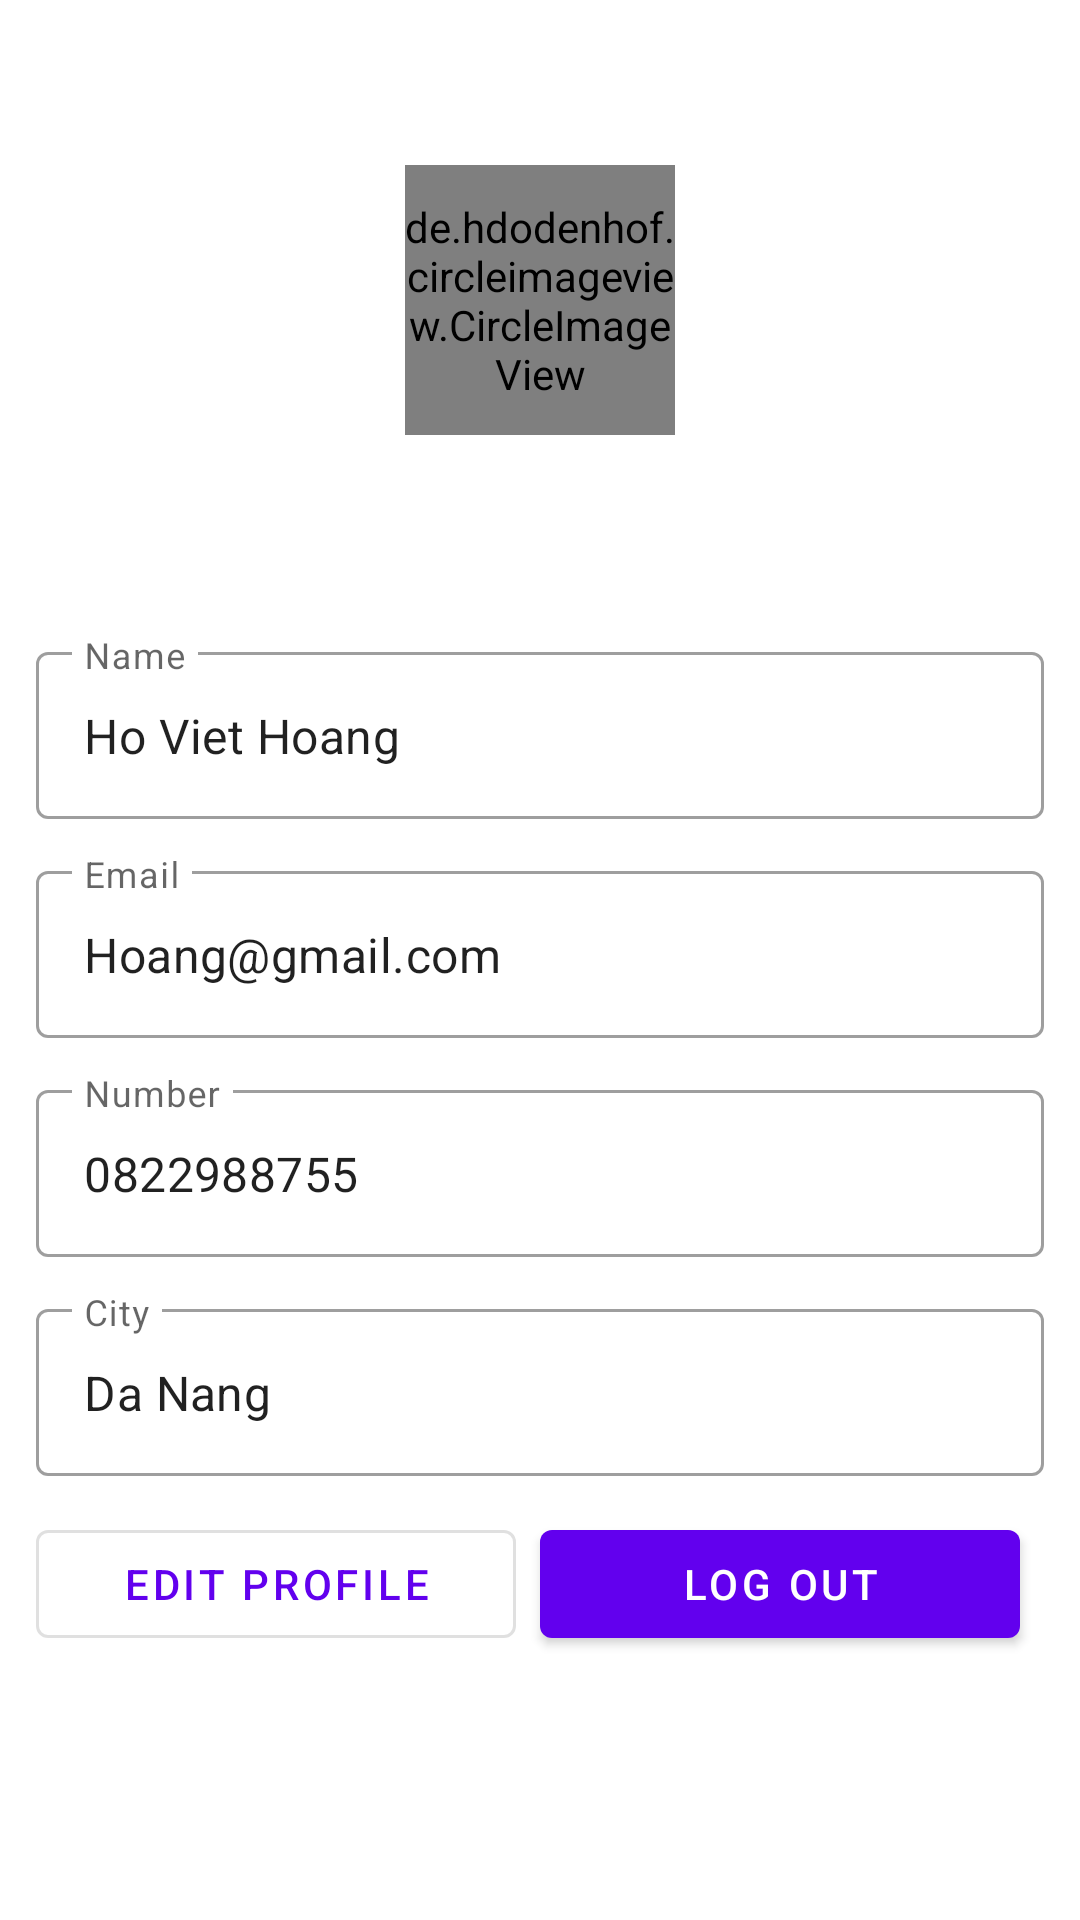

Layout XML and referenced resources for this Android screen:
<!-- AndroidManifest.xml: application theme Theme.LastTermDemo3 -->
<!-- res/layout/fragment_profile.xml -->
<?xml version="1.0" encoding="utf-8"?>
<LinearLayout xmlns:android="http://schemas.android.com/apk/res/android"
    xmlns:app="http://schemas.android.com/apk/res-auto"
    xmlns:tools="http://schemas.android.com/tools"
    android:layout_width="match_parent"
    android:layout_height="match_parent"
    android:orientation="vertical"
    tools:context=".Fragment.ProfileFragment">

    <RelativeLayout
        android:layout_width="match_parent"
        android:layout_height="200dp"
        android:background="@drawable/blue_bg">

        <de.hdodenhof.circleimageview.CircleImageView
            android:id="@+id/userImage"
            android:layout_width="90dp"
            android:layout_height="90dp"
            android:layout_centerInParent="true"
            android:src="@drawable/man" />
    </RelativeLayout>

    <com.google.android.material.textfield.TextInputLayout
        android:layout_width="match_parent"
        android:layout_marginHorizontal="12dp"
        android:layout_marginTop="12dp"
        style="@style/Widget.MaterialComponents.TextInputLayout.OutlinedBox"
        android:layout_height="wrap_content">

        <com.google.android.material.textfield.TextInputEditText
            android:id="@+id/name"
            android:layout_width="match_parent"
            android:layout_height="wrap_content"
            android:hint="Name"
            android:clickable="false"
            android:text="Ho Viet Hoang"/>
    </com.google.android.material.textfield.TextInputLayout>

    <com.google.android.material.textfield.TextInputLayout
        android:layout_width="match_parent"
        android:layout_marginHorizontal="12dp"
        android:layout_marginTop="12dp"
        style="@style/Widget.MaterialComponents.TextInputLayout.OutlinedBox"
        android:layout_height="wrap_content">

        <com.google.android.material.textfield.TextInputEditText
            android:id="@+id/email"
            android:layout_width="match_parent"
            android:layout_height="wrap_content"
            android:hint="Email"
            android:clickable="false"
            android:text="Hoang@gmail.com"/>
    </com.google.android.material.textfield.TextInputLayout>

    <com.google.android.material.textfield.TextInputLayout
        android:layout_width="match_parent"
        android:layout_marginHorizontal="12dp"
        android:layout_marginTop="12dp"
        style="@style/Widget.MaterialComponents.TextInputLayout.OutlinedBox"
        android:layout_height="wrap_content">

        <com.google.android.material.textfield.TextInputEditText
            android:id="@+id/number"
            android:layout_width="match_parent"
            android:layout_height="wrap_content"
            android:hint="Number"
            android:clickable="false"
            android:text="0822988755"/>
    </com.google.android.material.textfield.TextInputLayout>

    <com.google.android.material.textfield.TextInputLayout
        android:layout_width="match_parent"
        android:layout_marginHorizontal="12dp"
        android:layout_marginTop="12dp"
        style="@style/Widget.MaterialComponents.TextInputLayout.OutlinedBox"
        android:layout_height="wrap_content">

        <com.google.android.material.textfield.TextInputEditText
            android:id="@+id/city"
            android:layout_width="match_parent"
            android:layout_height="wrap_content"
            android:hint="City"
            android:clickable="false"
            android:text="Da Nang"/>
    </com.google.android.material.textfield.TextInputLayout>

    <LinearLayout
        android:layout_width="match_parent"
        android:layout_height="wrap_content"
        android:weightSum="2"
        android:layout_marginHorizontal="12dp"
        android:layout_marginTop="12dp">

        <com.google.android.material.button.MaterialButton
            android:id="@+id/editProfile"
            android:layout_width="0dp"
            android:layout_height="wrap_content"
            android:layout_weight="1"
            android:layout_marginEnd="8dp"
            style="@style/Widget.MaterialComponents.Button.OutlinedButton"
            android:text="Edit Profile"
            />

        <com.google.android.material.button.MaterialButton
            android:id="@+id/logoutBtn"
            android:layout_width="0dp"
            android:layout_height="wrap_content"
            android:layout_weight="1"
            android:layout_marginEnd="8dp"
            android:text="Log Out"
            />
    </LinearLayout>

</LinearLayout>
<!-- resources referenced by this layout -->
<resources>
  <style name="Theme.LastTermDemo3" parent="Theme.MaterialComponents.DayNight.NoActionBar">
          
          <item name="colorPrimary">@color/purple_500</item>
          <item name="colorPrimaryVariant">@color/purple_700</item>
          <item name="colorOnPrimary">@color/white</item>
          
          <item name="colorSecondary">@color/teal_200</item>
          <item name="colorSecondaryVariant">@color/teal_700</item>
          <item name="colorOnSecondary">@color/black</item>
          
          <item name="android:statusBarColor">?attr/colorPrimaryVariant</item>
          
      </style>
  <color name="purple_500">#FF6200EE</color>
  <color name="purple_700">#FF3700B3</color>
  <color name="white">#FFFFFFFF</color>
  <color name="teal_200">#FF03DAC5</color>
  <color name="teal_700">#FF018786</color>
  <color name="black">#FF000000</color>
</resources>
